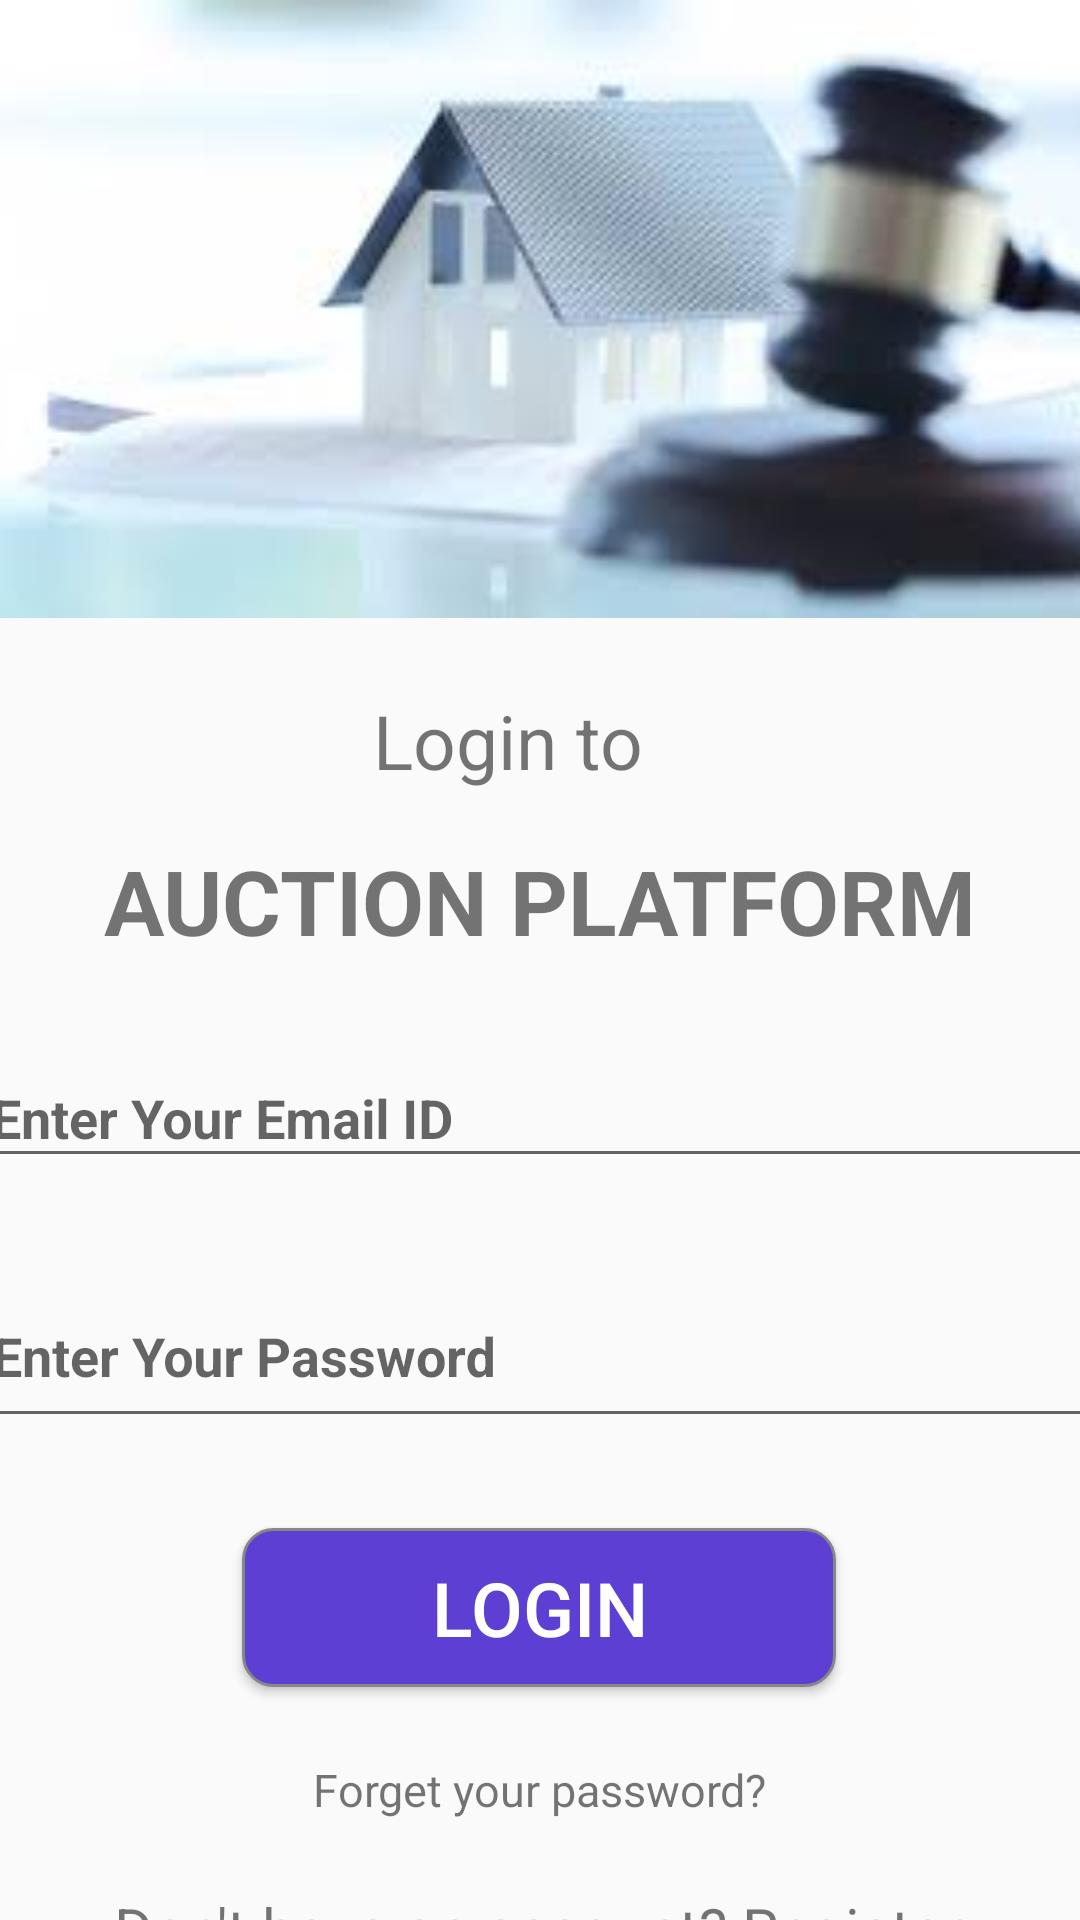

Write the Android layout XML for this screen, with the resource values it uses.
<!-- AndroidManifest.xml: application theme AppTheme -->
<!-- res/layout/activity_login.xml -->
<?xml version="1.0" encoding="utf-8"?>
<androidx.constraintlayout.widget.ConstraintLayout xmlns:android="http://schemas.android.com/apk/res/android"
    xmlns:app="http://schemas.android.com/apk/res-auto"
    xmlns:tools="http://schemas.android.com/tools"
    android:layout_width="match_parent"
    android:layout_height="match_parent"
    tools:context=".login">

    <ImageView
        android:id="@+id/imageView2"
        android:layout_width="413dp"
        android:layout_height="206dp"
        app:layout_constraintEnd_toEndOf="parent"
        app:layout_constraintStart_toStartOf="parent"
        app:layout_constraintTop_toTopOf="parent"
        app:srcCompat="@drawable/login" />

    <TextView
        android:id="@+id/textView"
        android:layout_width="130dp"
        android:layout_height="34dp"
        android:layout_marginTop="24dp"
        android:text="Login to"
        android:textSize="25dp"
        app:layout_constraintEnd_toEndOf="parent"
        app:layout_constraintHorizontal_bias="0.54"
        app:layout_constraintStart_toStartOf="parent"
        app:layout_constraintTop_toBottomOf="@+id/imageView2" />

    <TextView
        android:id="@+id/textView2"
        android:layout_width="wrap_content"
        android:layout_height="wrap_content"
        android:layout_marginTop="16dp"
        android:text="AUCTION PLATFORM"
        android:textSize="30dp"
        android:textStyle="bold"
        app:layout_constraintEnd_toEndOf="parent"
        app:layout_constraintStart_toStartOf="parent"
        app:layout_constraintTop_toBottomOf="@+id/textView" />

    <com.google.android.material.textfield.TextInputLayout
        android:id="@+id/lgn_txt_field_id"
        android:layout_width="375dp"
        android:layout_height="60dp"
        android:layout_marginTop="20dp"
        android:background="@drawable/txt_feild"
        app:layout_constraintEnd_toEndOf="parent"

        app:layout_constraintStart_toStartOf="parent"
        app:layout_constraintTop_toBottomOf="@+id/textView2"
        tools:ignore="MissingConstraints">

        <EditText
            android:id="@+id/lgn_et_id"
            android:layout_width="match_parent"
            android:layout_height="wrap_content"
            android:hint="Enter Your Email ID "
            android:textColor="#000000"
            android:textStyle="bold" />
    </com.google.android.material.textfield.TextInputLayout>

    <com.google.android.material.textfield.TextInputLayout
        android:id="@+id/lgn_txt_field_psw"
        android:layout_width="376dp"
        android:layout_height="69dp"
        android:layout_marginTop="12dp"
        android:background="@drawable/txt_feild"
        app:layout_constraintEnd_toEndOf="parent"
        app:layout_constraintHorizontal_bias="0.457"
        app:layout_constraintStart_toStartOf="parent"
        app:layout_constraintTop_toBottomOf="@+id/lgn_txt_field_id"
        tools:ignore="MissingConstraints">

        <EditText
            android:id="@+id/lgn_et_psw"
            android:layout_width="372dp"
            android:layout_height="56dp"
            android:hint="Enter Your Password "
            android:password="true"
            android:textColor="#000000"
            android:textStyle="bold"
            tools:layout_editor_absoluteX="16dp"
            tools:layout_editor_absoluteY="384dp" />

    </com.google.android.material.textfield.TextInputLayout>

    <Button
        android:id="@+id/lgn_btn_login"
        android:layout_width="198dp"
        android:layout_height="53dp"
        android:layout_marginTop="28dp"
        android:background="@drawable/button"
        android:text="Login"
        android:textColor="#ffffff"
        android:textSize="25dp"
        app:layout_constraintEnd_toEndOf="parent"
        app:layout_constraintHorizontal_bias="0.497"
        app:layout_constraintStart_toStartOf="parent"
        app:layout_constraintTop_toBottomOf="@+id/lgn_txt_field_psw" />

    <TextView
        android:id="@+id/lgn_txt_fgtpsw"
        android:layout_width="wrap_content"
        android:layout_height="wrap_content"
        android:layout_marginTop="24dp"
        android:text="Forget your password?"
        android:textSize="15dp"
        app:layout_constraintEnd_toEndOf="parent"
        app:layout_constraintStart_toStartOf="parent"
        app:layout_constraintTop_toBottomOf="@+id/lgn_btn_login" />

    <TextView
        android:id="@+id/lgn_txt_signup"
        android:layout_width="wrap_content"
        android:layout_height="wrap_content"
        android:layout_marginTop="28dp"
        android:text="Don't have an account? Register"
        android:textSize="20dp"
        app:layout_constraintBottom_toBottomOf="parent"
        app:layout_constraintEnd_toEndOf="parent"
        app:layout_constraintHorizontal_bias="0.496"
        app:layout_constraintStart_toStartOf="parent"
        app:layout_constraintTop_toBottomOf="@+id/lgn_txt_fgtpsw"
        app:layout_constraintVertical_bias="0.25" />


</androidx.constraintlayout.widget.ConstraintLayout>
<!-- resources referenced by this layout -->
<resources>
  <!-- drawable button (drawable) -->
  <?xml version="1.0" encoding="utf-8"?>
  <shape xmlns:android="http://schemas.android.com/apk/res/android">
  
          <corners
              android:radius="10dp"
              />
          <gradient
              android:angle="45"
              android:centerX="35%"
              android:startColor="#5D3FD3"
              android:endColor="#5D3FD3"
              android:type="linear"
              />
          <padding
              android:left="0dp"
              android:top="0dp"
              android:right="0dp"
              android:bottom="0dp"
              />
          <stroke
              android:width="1dp"
              android:color="#878787"
              />
  
  </shape>
  <!-- drawable login: jpg bitmap (drawable, 5048 bytes) -->
  <!-- drawable txt_feild (drawable) -->
  <?xml version="1.0" encoding="utf-8"?>
  <selector xmlns:android="http://schemas.android.com/apk/res/android">
      <selector xmlns:android="http://schemas.android.com/apk/res/android">
          <item>
              <shape android:shape="rectangle">
                  <corners android:radius="10dp"/>
                  <gradient android:angle="90" android:startColor="#ffffff" android:endColor="#ffffff"/>
              </shape>
          </item>
      </selector>
  </selector>
  <style name="AppTheme" parent="Theme.AppCompat.Light.DarkActionBar">
          
          <item name="colorPrimary">@color/colorPrimary</item>
          <item name="colorPrimaryDark">@color/colorPrimaryDark</item>
          <item name="colorAccent">@color/colorAccent</item>
      </style>
  <!-- not gathered from this repository: default colours our renderer supplied (Android Studio template values) -->
  <color name="colorPrimary">#FF6200EE</color>
  <color name="colorPrimaryDark">#FF3700B3</color>
  <color name="colorAccent">#FF03DAC5</color>
</resources>
